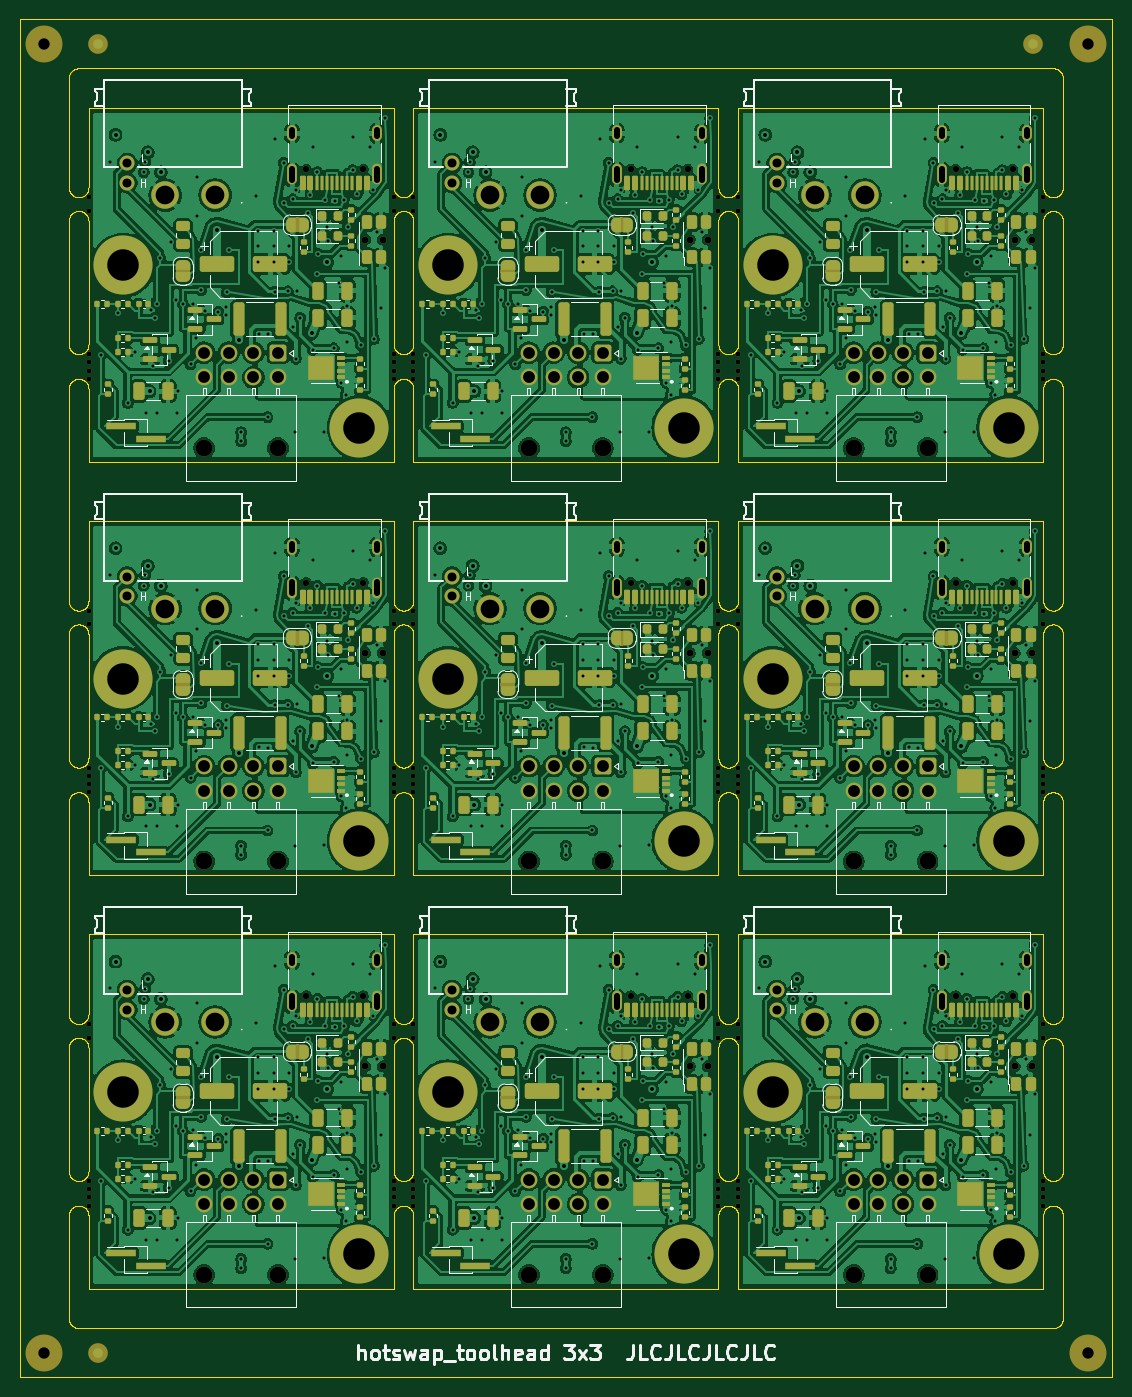
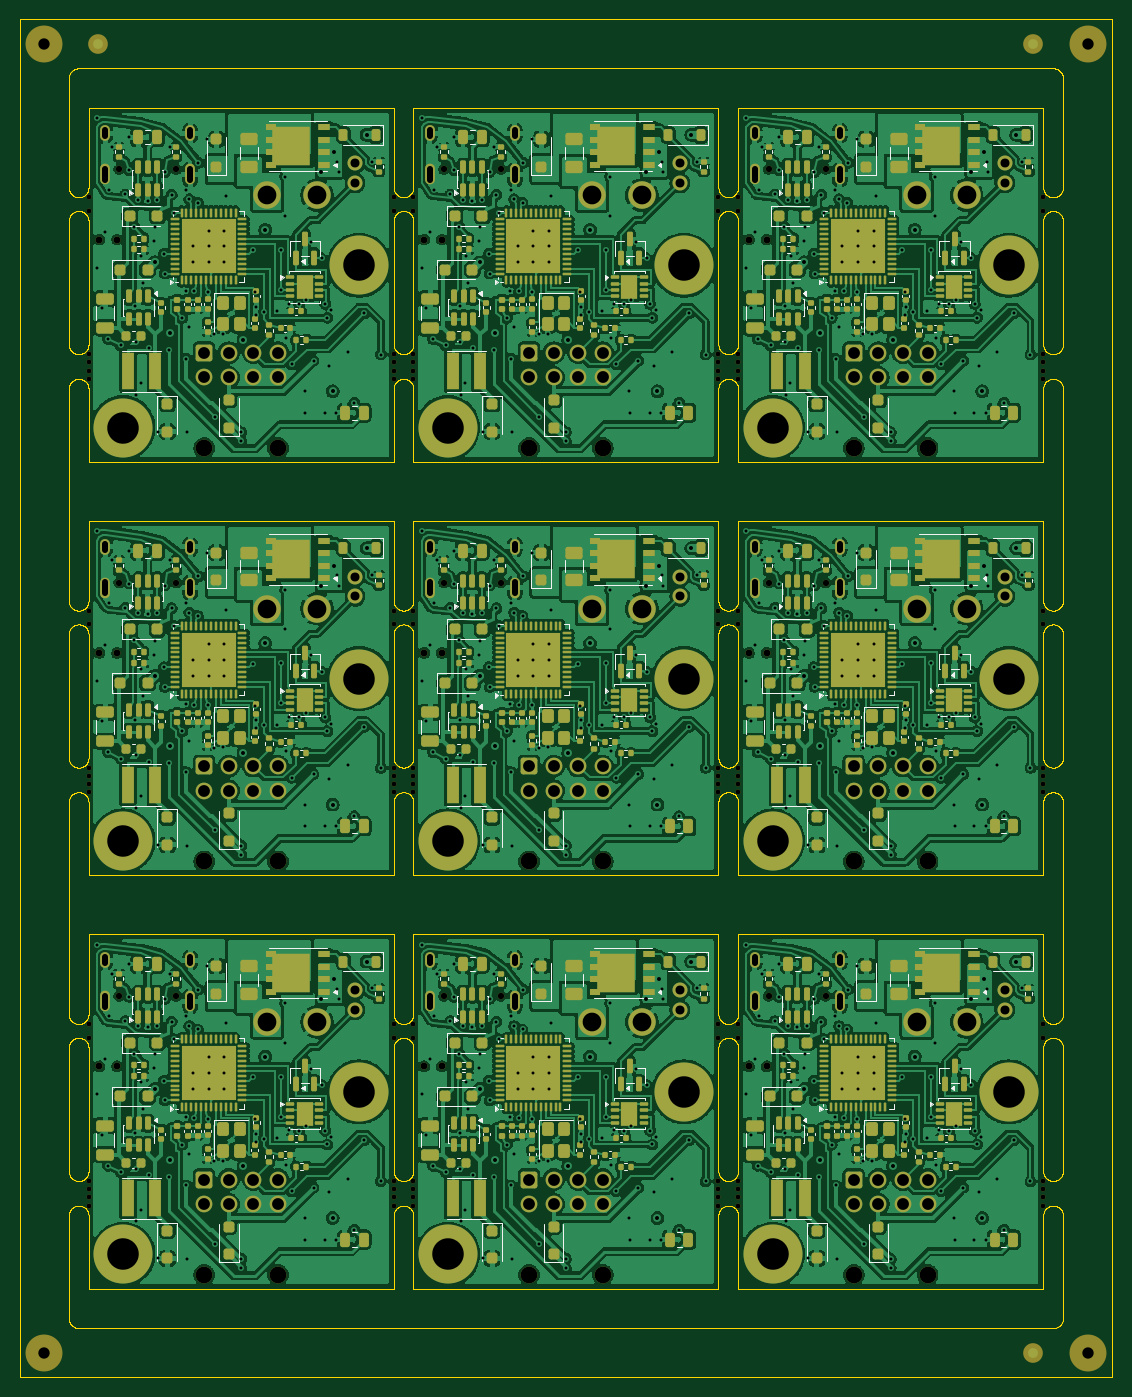
Circuit board: 11 layer files. Board 111.0 x 138.0 mm.
- bottom_copper: toolhead_panel-B_Cu.gbl (1743422 bytes)
- bottom_mask: toolhead_panel-B_Mask.gbs (58366 bytes)
- paste: toolhead_panel-B_Paste.gbp (48378 bytes)
- bottom_silk: toolhead_panel-B_Silkscreen.gbo (119564 bytes)
- outline: toolhead_panel-Edge_Cuts.gm1 (167856 bytes)
- top_copper: toolhead_panel-F_Cu.gtl (1580014 bytes)
- top_mask: toolhead_panel-F_Mask.gts (43341 bytes)
- paste: toolhead_panel-F_Paste.gtp (24337 bytes)
- top_silk: toolhead_panel-F_Silkscreen.gto (132736 bytes)
- drill: toolhead_panel-NPTH.drl (2982 bytes)
- drill: toolhead_panel-PTH.drl (17570 bytes)

=== bottom_copper: toolhead_panel-B_Cu.gbl (1743422 bytes, source omitted) ===
=== bottom_mask: toolhead_panel-B_Mask.gbs (58366 bytes, source omitted) ===
=== paste: toolhead_panel-B_Paste.gbp (48378 bytes, source omitted) ===
=== bottom_silk: toolhead_panel-B_Silkscreen.gbo (119564 bytes, source omitted) ===
=== outline: toolhead_panel-Edge_Cuts.gm1 (167856 bytes, source omitted) ===
=== top_copper: toolhead_panel-F_Cu.gtl (1580014 bytes, source omitted) ===
=== top_mask: toolhead_panel-F_Mask.gts (43341 bytes, source omitted) ===
=== paste: toolhead_panel-F_Paste.gtp (24337 bytes, source omitted) ===
=== top_silk: toolhead_panel-F_Silkscreen.gto (132736 bytes, source omitted) ===
=== drill: toolhead_panel-NPTH.drl ===
M48
; DRILL file KiCad 10.0.7 date 2026-10-30T13:00:05
; FORMAT={-:-/ absolute / metric / decimal}
; #@! TF.CreationDate,2026-10-30T13:00:05-07:00
; #@! TF.GenerationSoftware,Kicad,Pcbnew,10.0.7
; #@! TF.FileFunction,NonPlated,1,4,NPTH
FMAT,2
METRIC
; #@! TA.AperFunction,NonPlated,NPTH,ComponentDrill
T1C0.500
; #@! TA.AperFunction,NonPlated,NPTH,ComponentDrill
T2C0.650
; #@! TA.AperFunction,NonPlated,NPTH,ComponentDrill
T3C0.700
; #@! TA.AperFunction,NonPlated,NPTH,ComponentDrill
T4C1.152
; #@! TA.AperFunction,NonPlated,NPTH,ComponentDrill
T5C1.700
%
G90
G05
T1
X100.0Y-38.1
X100.0Y-39.5
X100.0Y-54.05
X100.0Y-54.883
X100.0Y-55.717
X100.0Y-56.55
X100.0Y-80.1
X100.0Y-81.5
X100.0Y-96.05
X100.0Y-96.883
X100.0Y-97.717
X100.0Y-98.55
X100.0Y-122.1
X100.0Y-123.5
X100.0Y-138.05
X100.0Y-138.883
X100.0Y-139.717
X100.0Y-140.55
X131.0Y-38.1
X131.0Y-39.5
X131.0Y-54.05
X131.0Y-54.883
X131.0Y-55.717
X131.0Y-56.55
X131.0Y-80.1
X131.0Y-81.5
X131.0Y-96.05
X131.0Y-96.883
X131.0Y-97.717
X131.0Y-98.55
X131.0Y-122.1
X131.0Y-123.5
X131.0Y-138.05
X131.0Y-138.883
X131.0Y-139.717
X131.0Y-140.55
X133.0Y-38.1
X133.0Y-39.5
X133.0Y-54.05
X133.0Y-54.883
X133.0Y-55.717
X133.0Y-56.55
X133.0Y-80.1
X133.0Y-81.5
X133.0Y-96.05
X133.0Y-96.883
X133.0Y-97.717
X133.0Y-98.55
X133.0Y-122.1
X133.0Y-123.5
X133.0Y-138.05
X133.0Y-138.883
X133.0Y-139.717
X133.0Y-140.55
X164.0Y-38.1
X164.0Y-39.5
X164.0Y-54.05
X164.0Y-54.883
X164.0Y-55.717
X164.0Y-56.55
X164.0Y-80.1
X164.0Y-81.5
X164.0Y-96.05
X164.0Y-96.883
X164.0Y-97.717
X164.0Y-98.55
X164.0Y-122.1
X164.0Y-123.5
X164.0Y-138.05
X164.0Y-138.883
X164.0Y-139.717
X164.0Y-140.55
X166.0Y-38.1
X166.0Y-39.5
X166.0Y-54.05
X166.0Y-54.883
X166.0Y-55.717
X166.0Y-56.55
X166.0Y-80.1
X166.0Y-81.5
X166.0Y-96.05
X166.0Y-96.883
X166.0Y-97.717
X166.0Y-98.55
X166.0Y-122.1
X166.0Y-123.5
X166.0Y-138.05
X166.0Y-138.883
X166.0Y-139.717
X166.0Y-140.55
X197.0Y-38.1
X197.0Y-39.5
X197.0Y-54.05
X197.0Y-54.883
X197.0Y-55.717
X197.0Y-56.55
X197.0Y-80.1
X197.0Y-81.5
X197.0Y-96.05
X197.0Y-96.883
X197.0Y-97.717
X197.0Y-98.55
X197.0Y-122.1
X197.0Y-123.5
X197.0Y-138.05
X197.0Y-138.883
X197.0Y-139.717
X197.0Y-140.55
T2
X122.11Y-35.25
X122.11Y-77.25
X122.11Y-119.25
X127.89Y-35.25
X127.89Y-77.25
X127.89Y-119.25
X155.11Y-35.25
X155.11Y-77.25
X155.11Y-119.25
X160.89Y-35.25
X160.89Y-77.25
X160.89Y-119.25
X188.11Y-35.25
X188.11Y-77.25
X188.11Y-119.25
X193.89Y-35.25
X193.89Y-77.25
X193.89Y-119.25
T3
X128.1Y-42.4
X128.1Y-84.4
X128.1Y-126.4
X129.9Y-42.4
X129.9Y-84.4
X129.9Y-126.4
X161.1Y-42.4
X161.1Y-84.4
X161.1Y-126.4
X162.9Y-42.4
X162.9Y-84.4
X162.9Y-126.4
X194.1Y-42.4
X194.1Y-84.4
X194.1Y-126.4
X195.9Y-42.4
X195.9Y-84.4
X195.9Y-126.4
T4
X95.5Y-22.5
X95.5Y-155.5
X201.5Y-22.5
X201.5Y-155.5
T5
X111.75Y-63.58
X111.75Y-105.58
X111.75Y-147.58
X119.25Y-63.58
X119.25Y-105.58
X119.25Y-147.58
X144.75Y-63.58
X144.75Y-105.58
X144.75Y-147.58
X152.25Y-63.58
X152.25Y-105.58
X152.25Y-147.58
X177.75Y-63.58
X177.75Y-105.58
X177.75Y-147.58
X185.25Y-63.58
X185.25Y-105.58
X185.25Y-147.58
M30

=== drill: toolhead_panel-PTH.drl (17570 bytes, source omitted) ===
